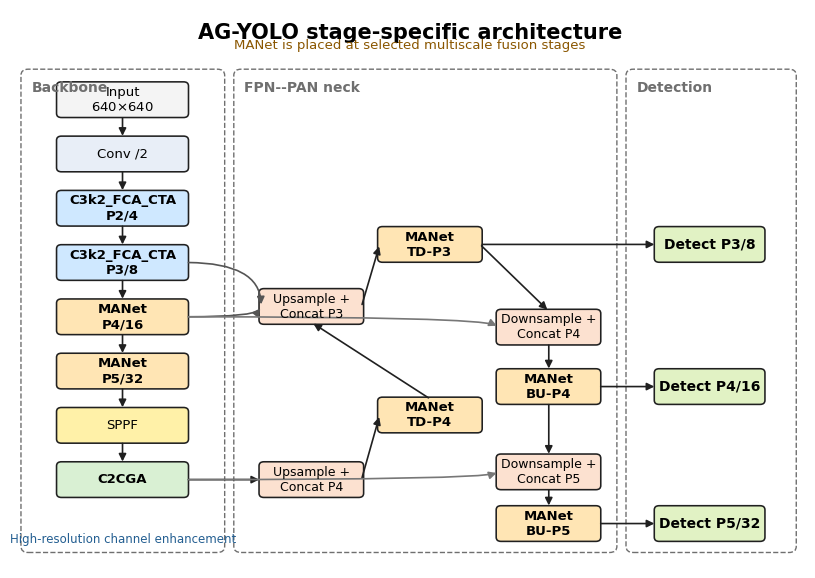
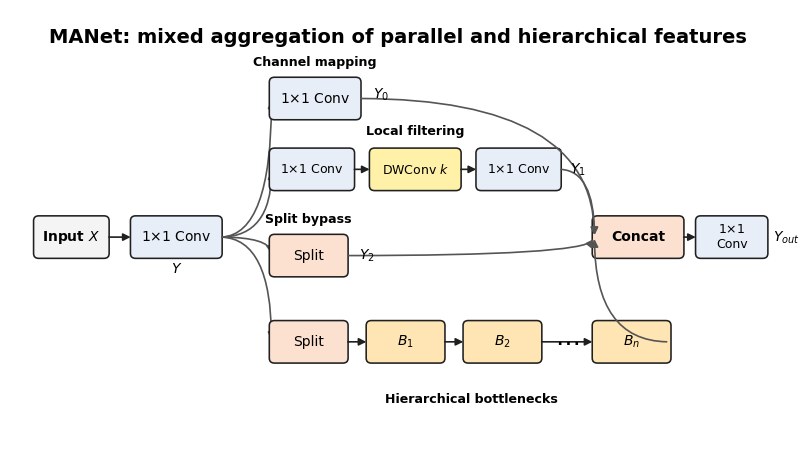
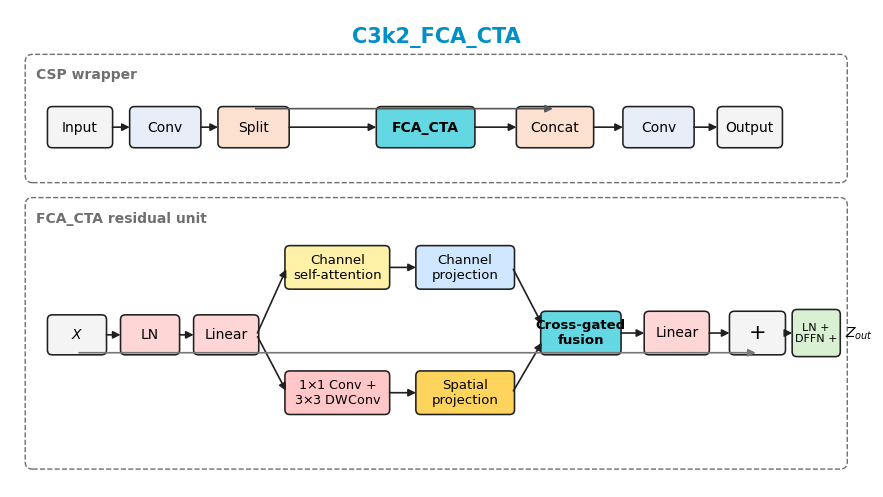
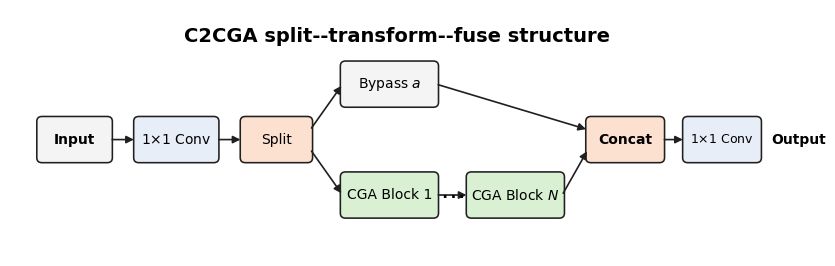
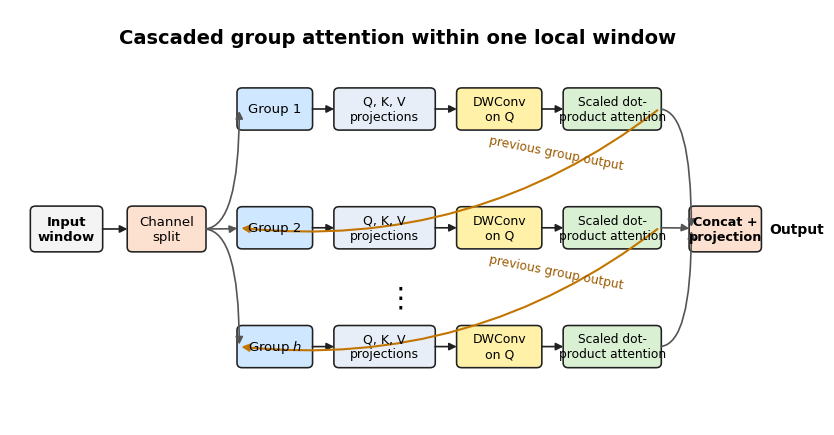

Source code (Python) for these figures, in order:
from pathlib import Path

import matplotlib as mpl
import matplotlib.pyplot as plt
from matplotlib.patches import FancyArrowPatch, FancyBboxPatch


OUTPUT_DIR = Path(r"C:\Users\lenovo\Documents\Codex\2026-10-14\zh\outputs\revised_figures")
OUTPUT_DIR.mkdir(parents=True, exist_ok=True)

COLORS = {
    "conv": "#E8EEF7",
    "channel": "#CFE8FF",
    "manet": "#FFE5B4",
    "context": "#D9F0D3",
    "fusion": "#FCE1D0",
    "detect": "#E1F2C4",
    "neutral": "#F4F4F4",
    "accent": "#63D7E2",
    "attention": "#FFF1A8",
    "line": "#202020",
}


mpl.rcParams.update(
    {
        "font.family": "Arial",
        "font.size": 10,
        "svg.fonttype": "none",
        "pdf.fonttype": 42,
        "ps.fonttype": 42,
    }
)


def canvas(figsize=(10, 6), xlim=(0, 12), ylim=(0, 8)):
    fig, ax = plt.subplots(figsize=figsize)
    ax.set_xlim(*xlim)
    ax.set_ylim(*ylim)
    ax.axis("off")
    return fig, ax


def box(ax, x, y, w, h, text, fc="white", ec=COLORS["line"], lw=1.15, fontsize=10, weight="normal"):
    patch = FancyBboxPatch(
        (x, y),
        w,
        h,
        boxstyle="round,pad=0.035,rounding_size=0.08",
        facecolor=fc,
        edgecolor=ec,
        linewidth=lw,
    )
    ax.add_patch(patch)
    ax.text(x + w / 2, y + h / 2, text, ha="center", va="center", fontsize=fontsize, weight=weight)
    return patch


def arrow(ax, start, end, color=COLORS["line"], lw=1.2, style="-|>", connection="arc3"):
    patch = FancyArrowPatch(
        start,
        end,
        arrowstyle=style,
        mutation_scale=11,
        linewidth=lw,
        color=color,
        connectionstyle=connection,
        shrinkA=1.5,
        shrinkB=1.5,
    )
    ax.add_patch(patch)
    return patch


def group(ax, x, y, w, h, title, ec="#6F6F6F"):
    patch = FancyBboxPatch(
        (x, y),
        w,
        h,
        boxstyle="round,pad=0.05,rounding_size=0.12",
        facecolor="none",
        edgecolor=ec,
        linewidth=1.0,
        linestyle="--",
    )
    ax.add_patch(patch)
    ax.text(x + 0.12, y + h - 0.18, title, ha="left", va="top", fontsize=10, weight="bold", color=ec)


def save(fig, stem):
    for extension, kwargs in {
        "svg": {},
        "pdf": {},
        "tif": {"dpi": 600, "pil_kwargs": {"compression": "tiff_lzw"}},
        "png": {"dpi": 300},
    }.items():
        fig.savefig(OUTPUT_DIR / f"{stem}_revised.{extension}", bbox_inches="tight", facecolor="white", **kwargs)
    plt.close(fig)


def figure1():
    fig, ax = canvas((10.2, 7.25), (0, 13), (0, 10.8))
    group(ax, 0.15, 0.35, 3.25, 9.25, "Backbone")
    group(ax, 3.65, 0.35, 6.2, 9.25, "FPN--PAN neck")
    group(ax, 10.1, 0.35, 2.7, 9.25, "Detection")

    backbone = [
        ("Input\n640$\\times$640", COLORS["neutral"]),
        ("Conv /2", COLORS["conv"]),
        ("C3k2_FCA_CTA\nP2/4", COLORS["channel"]),
        ("C3k2_FCA_CTA\nP3/8", COLORS["channel"]),
        ("MANet\nP4/16", COLORS["manet"]),
        ("MANet\nP5/32", COLORS["manet"]),
        ("SPPF", COLORS["attention"]),
        ("C2CGA", COLORS["context"]),
    ]
    ys = [8.75, 7.70, 6.65, 5.60, 4.55, 3.50, 2.45, 1.40]
    for (label, color), y in zip(backbone, ys):
        box(ax, 0.72, y, 2.1, 0.62, label, fc=color, fontsize=9.5, weight="bold" if "CTA" in label or "MANet" in label or "C2CGA" in label else "normal")
    for y1, y2 in zip(ys[:-1], ys[1:]):
        arrow(ax, (1.77, y1), (1.77, y2 + 0.62))

    box(ax, 4.05, 1.40, 1.65, 0.62, "Upsample +\nConcat P4", fc=COLORS["fusion"], fontsize=9)
    box(ax, 6.00, 2.65, 1.65, 0.62, "MANet\nTD-P4", fc=COLORS["manet"], fontsize=9.5, weight="bold")
    box(ax, 4.05, 4.75, 1.65, 0.62, "Upsample +\nConcat P3", fc=COLORS["fusion"], fontsize=9)
    box(ax, 6.00, 5.95, 1.65, 0.62, "MANet\nTD-P3", fc=COLORS["manet"], fontsize=9.5, weight="bold")
    box(ax, 7.95, 4.35, 1.65, 0.62, "Downsample +\nConcat P4", fc=COLORS["fusion"], fontsize=9)
    box(ax, 7.95, 3.20, 1.65, 0.62, "MANet\nBU-P4", fc=COLORS["manet"], fontsize=9.5, weight="bold")
    box(ax, 7.95, 1.55, 1.65, 0.62, "Downsample +\nConcat P5", fc=COLORS["fusion"], fontsize=9)
    box(ax, 7.95, 0.55, 1.65, 0.62, "MANet\nBU-P5", fc=COLORS["manet"], fontsize=9.5, weight="bold")

    arrow(ax, (2.82, 1.71), (4.05, 1.71))
    arrow(ax, (5.70, 1.71), (6.00, 2.96))
    arrow(ax, (6.83, 3.27), (4.88, 4.75))
    arrow(ax, (5.70, 5.06), (6.00, 6.26))
    arrow(ax, (7.65, 6.26), (8.78, 4.97))
    arrow(ax, (8.78, 4.35), (8.78, 3.82))
    arrow(ax, (8.78, 3.20), (8.78, 2.17))
    arrow(ax, (8.78, 1.55), (8.78, 1.17))

    # Lateral feature connections.
    arrow(ax, (2.82, 4.86), (4.05, 5.06), color="#555555", connection="angle3,angleA=0,angleB=90")
    arrow(ax, (2.82, 5.91), (4.05, 5.06), color="#555555", connection="angle3,angleA=0,angleB=-90")
    arrow(ax, (2.82, 4.86), (7.95, 4.66), color="#777777", connection="angle3,angleA=0,angleB=90")
    arrow(ax, (2.82, 1.71), (7.95, 1.86), color="#777777", connection="angle3,angleA=0,angleB=90")

    for y, level in [(6.26, "P3/8"), (3.51, "P4/16"), (0.86, "P5/32")]:
        box(ax, 10.55, y - 0.31, 1.75, 0.62, f"Detect {level}", fc=COLORS["detect"], fontsize=10, weight="bold")
    arrow(ax, (7.65, 6.26), (10.55, 6.26))
    arrow(ax, (9.60, 3.51), (10.55, 3.51))
    arrow(ax, (9.60, 0.86), (10.55, 0.86))

    ax.text(6.5, 10.55, "AG-YOLO stage-specific architecture", ha="center", va="top", fontsize=15, weight="bold")
    ax.text(1.78, 0.48, "High-resolution channel enhancement", ha="center", fontsize=8.5, color="#235E91")
    ax.text(6.5, 10.05, "MANet is placed at selected multiscale fusion stages", ha="center", fontsize=9.5, color="#8A5600")
    save(fig, "Fig1")


def figure2():
    fig, ax = canvas((10.0, 5.6), (0, 12), (0, 7))
    ax.text(6, 6.7, "MANet: mixed aggregation of parallel and hierarchical features", ha="center", va="top", fontsize=14, weight="bold")
    box(ax, 0.4, 3.0, 1.1, 0.62, "Input $X$", fc=COLORS["neutral"], weight="bold")
    box(ax, 1.9, 3.0, 1.35, 0.62, "1$\\times$1 Conv", fc=COLORS["conv"])
    ax.text(2.58, 2.73, "$Y$", ha="center", fontsize=10)
    arrow(ax, (1.5, 3.31), (1.9, 3.31))

    branch_y = [5.25, 4.10, 2.70, 1.30]
    for y in branch_y:
        arrow(ax, (3.25, 3.31), (4.05, y + 0.31), color="#555555", connection="angle3,angleA=0,angleB=90")

    box(ax, 4.05, 5.25, 1.35, 0.62, "1$\\times$1 Conv", fc=COLORS["conv"])
    ax.text(4.72, 6.04, "Channel mapping", ha="center", va="bottom", fontsize=9.1, weight="bold")
    ax.text(5.62, 5.56, "$Y_0$", fontsize=10, weight="bold")

    box(ax, 4.05, 4.10, 1.25, 0.62, "1$\\times$1 Conv", fc=COLORS["conv"], fontsize=9)
    box(ax, 5.60, 4.10, 1.35, 0.62, "DWConv $k$", fc=COLORS["attention"], fontsize=9)
    box(ax, 7.25, 4.10, 1.25, 0.62, "1$\\times$1 Conv", fc=COLORS["conv"], fontsize=9)
    arrow(ax, (5.30, 4.41), (5.60, 4.41))
    arrow(ax, (6.95, 4.41), (7.25, 4.41))
    ax.text(6.28, 4.92, "Local filtering", ha="center", va="bottom", fontsize=9.1, weight="bold")
    ax.text(8.67, 4.41, "$Y_1$", va="center", fontsize=10, weight="bold")

    box(ax, 4.05, 2.70, 1.15, 0.62, "Split", fc=COLORS["fusion"])
    ax.text(4.62, 3.50, "Split bypass", ha="center", va="bottom", fontsize=9.1, weight="bold")
    ax.text(5.40, 3.01, "$Y_2$", va="center", fontsize=10, weight="bold")

    box(ax, 4.05, 1.30, 1.15, 0.62, "Split", fc=COLORS["fusion"])
    box(ax, 5.55, 1.30, 1.15, 0.62, "$B_1$", fc=COLORS["manet"])
    box(ax, 7.05, 1.30, 1.15, 0.62, "$B_2$", fc=COLORS["manet"])
    ax.text(8.62, 1.61, "$\\cdots$", ha="center", va="center", fontsize=18)
    box(ax, 9.05, 1.30, 1.15, 0.62, "$B_n$", fc=COLORS["manet"])
    ax.text(7.15, 0.78, "Hierarchical bottlenecks", ha="center", va="top", fontsize=9.1, weight="bold")
    arrow(ax, (5.20, 1.61), (5.55, 1.61))
    arrow(ax, (6.70, 1.61), (7.05, 1.61))
    arrow(ax, (8.20, 1.61), (9.05, 1.61))

    box(ax, 9.05, 3.00, 1.35, 0.62, "Concat", fc=COLORS["fusion"], weight="bold")
    for start in [(5.40, 5.56), (8.50, 4.41), (5.20, 3.01), (10.20, 1.61)]:
        arrow(ax, start, (9.05, 3.31), color="#555555", connection="angle3,angleA=0,angleB=90")
    box(ax, 10.65, 3.00, 1.05, 0.62, "1$\\times$1\nConv", fc=COLORS["conv"], fontsize=9)
    arrow(ax, (10.40, 3.31), (10.65, 3.31))
    ax.text(11.82, 3.31, "$Y_{out}$", va="center", fontsize=10, weight="bold")
    save(fig, "Fig2")


def figure3():
    fig, ax = canvas((11.0, 6.2), (0, 14), (0, 8))
    ax.text(7, 7.72, "C3k2_FCA_CTA", ha="center", va="top", fontsize=15, weight="bold", color="#008FC7")
    group(ax, 0.3, 5.15, 13.4, 2.05, "CSP wrapper")
    box(ax, 0.65, 5.72, 1.0, 0.62, "Input", fc=COLORS["neutral"])
    box(ax, 2.0, 5.72, 1.1, 0.62, "Conv", fc=COLORS["conv"])
    box(ax, 3.45, 5.72, 1.1, 0.62, "Split", fc=COLORS["fusion"])
    box(ax, 6.05, 5.72, 1.55, 0.62, "FCA_CTA", fc=COLORS["accent"], weight="bold")
    box(ax, 8.35, 5.72, 1.2, 0.62, "Concat", fc=COLORS["fusion"])
    box(ax, 10.1, 5.72, 1.1, 0.62, "Conv", fc=COLORS["conv"])
    box(ax, 11.65, 5.72, 1.0, 0.62, "Output", fc=COLORS["neutral"])
    for x1, x2 in [(1.65, 2.0), (3.1, 3.45), (4.55, 6.05), (7.60, 8.35), (9.55, 10.1), (11.2, 11.65)]:
        arrow(ax, (x1, 6.03), (x2, 6.03))
    arrow(ax, (4.0, 6.34), (8.95, 6.34), color="#555555", connection="angle3,angleA=0,angleB=90")

    group(ax, 0.3, 0.35, 13.4, 4.45, "FCA_CTA residual unit")
    box(ax, 0.65, 2.25, 0.9, 0.60, "$X$", fc=COLORS["neutral"])
    box(ax, 1.85, 2.25, 0.9, 0.60, "LN", fc="#FFD6D6")
    box(ax, 3.05, 2.25, 1.0, 0.60, "Linear", fc="#FFD6D6")
    arrow(ax, (1.55, 2.55), (1.85, 2.55))
    arrow(ax, (2.75, 2.55), (3.05, 2.55))

    box(ax, 4.55, 3.35, 1.65, 0.66, "Channel\nself-attention", fc=COLORS["attention"], fontsize=9.5)
    box(ax, 4.55, 1.25, 1.65, 0.66, "1$\\times$1 Conv +\n3$\\times$3 DWConv", fc="#FFC7C7", fontsize=9.2)
    box(ax, 6.70, 3.35, 1.55, 0.66, "Channel\nprojection", fc=COLORS["channel"], fontsize=9.5)
    box(ax, 6.70, 1.25, 1.55, 0.66, "Spatial\nprojection", fc="#FFD45C", fontsize=9.5)
    box(ax, 8.75, 2.25, 1.25, 0.66, "Cross-gated\nfusion", fc=COLORS["accent"], fontsize=9.5, weight="bold")
    box(ax, 10.45, 2.25, 1.0, 0.66, "Linear", fc="#FFD6D6")
    box(ax, 11.85, 2.25, 0.85, 0.66, "+", fc=COLORS["neutral"], fontsize=15)
    for start, end in [
        ((4.05, 2.55), (4.55, 3.68)),
        ((4.05, 2.55), (4.55, 1.58)),
        ((6.20, 3.68), (6.70, 3.68)),
        ((6.20, 1.58), (6.70, 1.58)),
        ((8.25, 3.68), (8.75, 2.70)),
        ((8.25, 1.58), (8.75, 2.45)),
        ((10.0, 2.58), (10.45, 2.58)),
        ((11.45, 2.58), (11.85, 2.58)),
    ]:
        arrow(ax, start, end)
    arrow(ax, (1.10, 2.25), (12.28, 2.25), color="#777777", connection="angle3,angleA=0,angleB=90")
    box(ax, 12.88, 2.22, 0.72, 0.72, "LN +\nDFFN +", fc=COLORS["context"], fontsize=8.0)
    arrow(ax, (12.70, 2.58), (12.88, 2.58))
    ax.text(13.72, 2.58, "$Z_{out}$", va="center", fontsize=10, weight="bold")
    save(fig, "Fig3")


def figure4():
    fig, ax = canvas((10.0, 3.2), (0, 12), (0, 4))
    ax.text(6, 3.72, "C2CGA split--transform--fuse structure", ha="center", va="top", fontsize=14, weight="bold")
    box(ax, 0.45, 1.55, 1.1, 0.68, "Input", fc=COLORS["neutral"], weight="bold")
    box(ax, 1.95, 1.55, 1.25, 0.68, "1$\\times$1 Conv", fc=COLORS["conv"])
    box(ax, 3.60, 1.55, 1.05, 0.68, "Split", fc=COLORS["fusion"])
    box(ax, 5.15, 2.45, 1.45, 0.68, "Bypass $a$", fc=COLORS["neutral"])
    box(ax, 5.15, 0.65, 1.45, 0.68, "CGA Block 1", fc=COLORS["context"])
    box(ax, 7.10, 0.65, 1.45, 0.68, "CGA Block $N$", fc=COLORS["context"])
    ax.text(6.85, 0.99, "$\\cdots$", ha="center", va="center", fontsize=18)
    box(ax, 8.95, 1.55, 1.15, 0.68, "Concat", fc=COLORS["fusion"], weight="bold")
    box(ax, 10.45, 1.55, 1.15, 0.68, "1$\\times$1 Conv", fc=COLORS["conv"], fontsize=9)
    for start, end in [
        ((1.55, 1.89), (1.95, 1.89)),
        ((3.20, 1.89), (3.60, 1.89)),
        ((4.65, 2.05), (5.15, 2.79)),
        ((4.65, 1.73), (5.15, 0.99)),
        ((6.60, 0.99), (7.10, 0.99)),
        ((8.55, 0.99), (8.95, 1.73)),
        ((6.60, 2.79), (8.95, 2.05)),
        ((10.10, 1.89), (10.45, 1.89)),
    ]:
        arrow(ax, start, end)
    ax.text(11.78, 1.89, "Output", va="center", fontsize=10, weight="bold")
    save(fig, "Fig4")


def figure5():
    fig, ax = canvas((10.0, 5.4), (0, 12), (0, 7))
    ax.text(6, 6.68, "Cascaded group attention within one local window", ha="center", va="top", fontsize=14, weight="bold")
    box(ax, 0.35, 2.95, 1.05, 0.70, "Input\nwindow", fc=COLORS["neutral"], fontsize=9.5, weight="bold")
    box(ax, 1.85, 2.95, 1.15, 0.70, "Channel\nsplit", fc=COLORS["fusion"], fontsize=9.5)
    arrow(ax, (1.40, 3.30), (1.85, 3.30))

    ys = [5.0, 3.0, 1.0]
    names = ["Group 1", "Group 2", "Group $h$"]
    for y, name in zip(ys, names):
        box(ax, 3.55, y, 1.1, 0.64, name, fc=COLORS["channel"], fontsize=9.5)
        box(ax, 5.05, y, 1.5, 0.64, "Q, K, V\nprojections", fc=COLORS["conv"], fontsize=9)
        box(ax, 6.95, y, 1.25, 0.64, "DWConv\non Q", fc=COLORS["attention"], fontsize=9)
        box(ax, 8.60, y, 1.45, 0.64, "Scaled dot-\nproduct attention", fc=COLORS["context"], fontsize=8.8)
        arrow(ax, (4.65, y + 0.32), (5.05, y + 0.32))
        arrow(ax, (6.55, y + 0.32), (6.95, y + 0.32))
        arrow(ax, (8.20, y + 0.32), (8.60, y + 0.32))
        arrow(ax, (3.00, 3.30), (3.55, y + 0.32), color="#555555", connection="angle3,angleA=0,angleB=90")

    ax.text(5.95, 2.15, "$\\vdots$", ha="center", va="center", fontsize=20)
    arrow(ax, (10.05, 5.32), (3.55, 3.32), color="#C27500", lw=1.5, connection="arc3,rad=-0.20")
    arrow(ax, (10.05, 3.32), (3.55, 1.32), color="#C27500", lw=1.5, connection="arc3,rad=-0.20")
    ax.text(7.4, 4.30, "previous group output", fontsize=8.8, color="#9A5A00", rotation=-11)
    ax.text(7.4, 2.30, "previous group output", fontsize=8.8, color="#9A5A00", rotation=-11)

    box(ax, 10.55, 2.95, 1.05, 0.70, "Concat +\nprojection", fc=COLORS["fusion"], fontsize=9.2, weight="bold")
    for y in ys:
        arrow(ax, (10.05, y + 0.32), (10.55, 3.30), color="#555555", connection="angle3,angleA=0,angleB=90")
    ax.text(11.76, 3.30, "Output", va="center", fontsize=10, weight="bold")
    save(fig, "Fig5")


figure1()
figure2()
figure3()
figure4()
figure5()
print("Generated vector and raster exports for Fig1--Fig5.")
